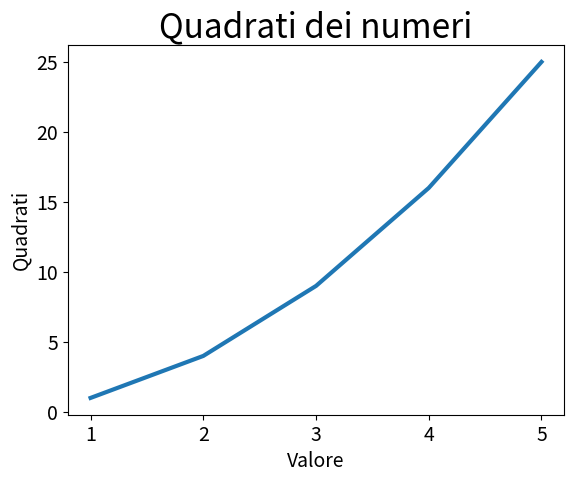

Recreate this plot in Python.
import matplotlib.pyplot as plt

quadrati = [1, 4, 9, 16, 25]
input_valori = [1, 2, 3, 4, 5]

# plt.style.available per vedere gli stili disponibili
plt.style.use('fast')
fig, ax = plt.subplots() # figura, asse (variabili chiamate da noi)
ax.plot(input_valori, quadrati, linewidth=3)

#Impostare titoli del grafico e assi
ax.set_title("Quadrati dei numeri", fontsize=24)
ax.set_xlabel("Valore", fontsize=14)
ax.set_ylabel("Quadrati", fontsize=14)
ax.tick_params(labelsize=14)

plt.show()